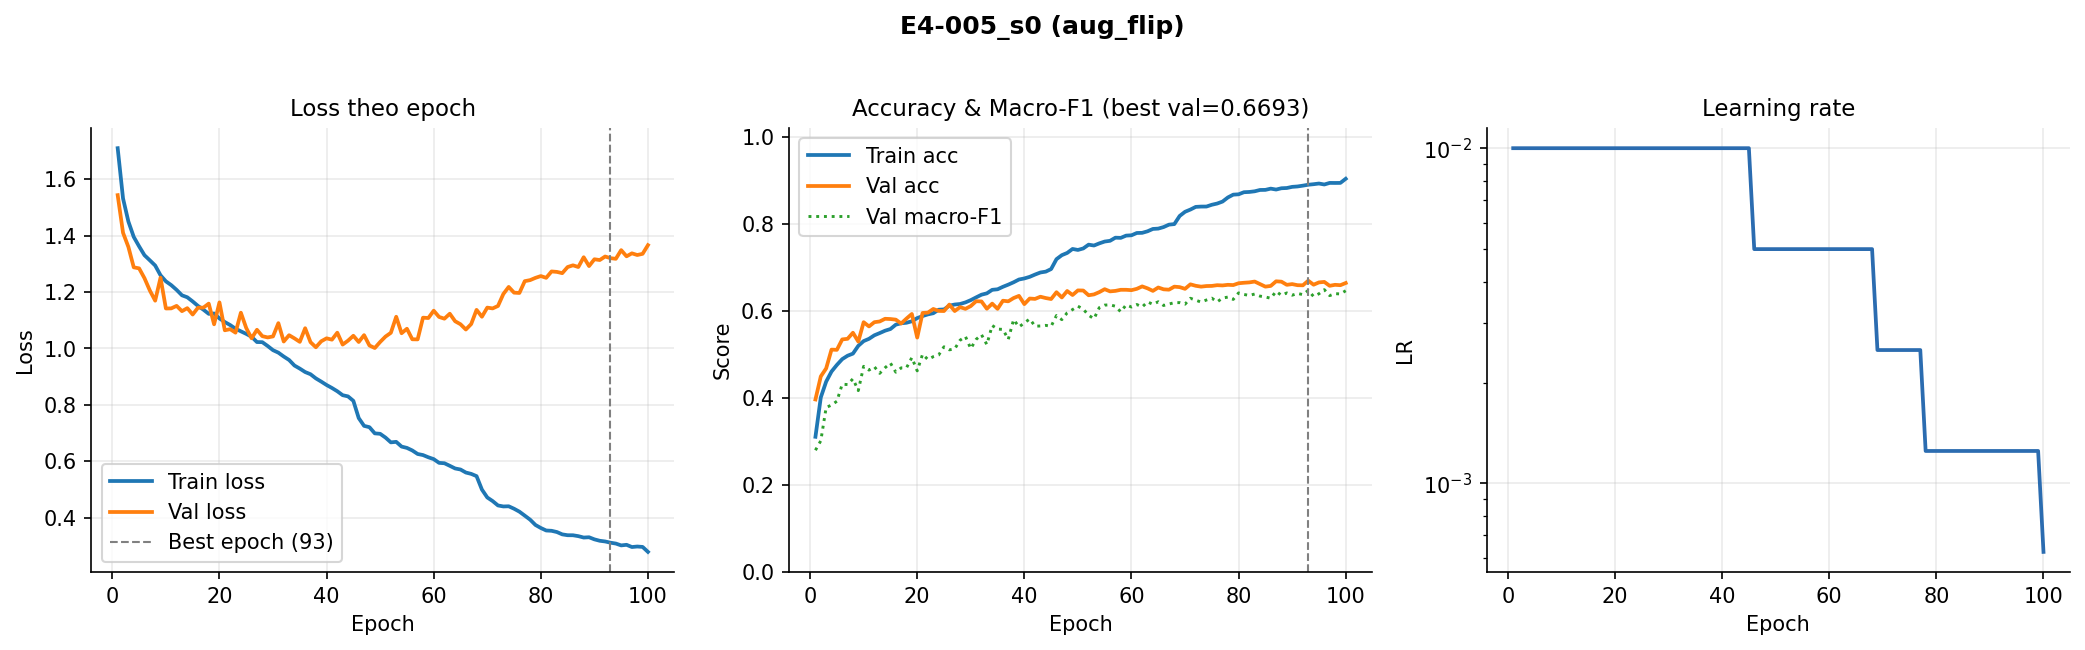

Values plotted in this chart, from the file beside it:
epoch, train_loss, val_loss, train_acc, val_acc, val_macro_f1, lr
1, 1.71, 1.543, 0.3108, 0.3965, 0.2798, 0.01
2, 1.532, 1.41, 0.4012, 0.4494, 0.3016, 0.01
3, 1.45, 1.36, 0.4374, 0.4678, 0.3781, 0.01
4, 1.395, 1.288, 0.4606, 0.511, 0.3836, 0.01
5, 1.362, 1.284, 0.4758, 0.5104, 0.3924, 0.01
6, 1.331, 1.249, 0.4891, 0.5344, 0.4316, 0.01
7, 1.312, 1.206, 0.497, 0.5358, 0.4307, 0.01
8, 1.294, 1.169, 0.5018, 0.5497, 0.4439, 0.01
9, 1.259, 1.251, 0.5197, 0.5294, 0.4169, 0.01
10, 1.238, 1.142, 0.5306, 0.574, 0.4726, 0.01
11, 1.224, 1.142, 0.5358, 0.5642, 0.464, 0.01
12, 1.208, 1.151, 0.5439, 0.574, 0.4716, 0.01
13, 1.188, 1.132, 0.549, 0.5756, 0.4565, 0.01
14, 1.181, 1.143, 0.5544, 0.5818, 0.4694, 0.01
15, 1.167, 1.12, 0.5583, 0.5812, 0.48, 0.01
16, 1.151, 1.145, 0.5683, 0.5798, 0.4592, 0.01
17, 1.138, 1.145, 0.5715, 0.5709, 0.4691, 0.01
18, 1.123, 1.159, 0.5727, 0.5823, 0.4692, 0.01
19, 1.124, 1.086, 0.5761, 0.5929, 0.4927, 0.01
20, 1.107, 1.163, 0.5834, 0.5386, 0.4622, 0.01
21, 1.094, 1.065, 0.588, 0.5952, 0.5003, 0.01
22, 1.083, 1.068, 0.5919, 0.596, 0.4882, 0.01
23, 1.07, 1.056, 0.5946, 0.6043, 0.4948, 0.01
24, 1.061, 1.127, 0.6026, 0.5999, 0.4985, 0.01
25, 1.052, 1.072, 0.6033, 0.5996, 0.5175, 0.01
26, 1.041, 1.036, 0.612, 0.6144, 0.5105, 0.01
27, 1.023, 1.066, 0.6145, 0.5996, 0.5127, 0.01
28, 1.022, 1.044, 0.6158, 0.6085, 0.5325, 0.01
29, 1.009, 1.039, 0.6194, 0.6046, 0.5412, 0.01
30, 0.994, 1.043, 0.6246, 0.611, 0.5133, 0.01
31, 0.9852, 1.09, 0.631, 0.6222, 0.5345, 0.01
32, 0.9715, 1.025, 0.6371, 0.6216, 0.5453, 0.01
33, 0.9593, 1.047, 0.6402, 0.6049, 0.5227, 0.01
34, 0.9396, 1.036, 0.6483, 0.6166, 0.5664, 0.01
35, 0.9287, 1.023, 0.6496, 0.6046, 0.5581, 0.01
36, 0.9165, 1.072, 0.6553, 0.6233, 0.5574, 0.01
37, 0.9088, 1.022, 0.6602, 0.6219, 0.5345, 0.01
38, 0.894, 1.004, 0.6657, 0.6294, 0.58, 0.01
39, 0.8826, 1.026, 0.672, 0.6344, 0.5631, 0.01
40, 0.8706, 1.036, 0.6745, 0.6155, 0.5722, 0.01
41, 0.8601, 1.031, 0.6781, 0.6283, 0.5814, 0.01
42, 0.8484, 1.056, 0.6834, 0.6275, 0.5648, 0.01
43, 0.8345, 1.014, 0.6881, 0.6325, 0.5653, 0.01
44, 0.8303, 1.028, 0.6901, 0.6294, 0.5667, 0.01
45, 0.8144, 1.045, 0.696, 0.6272, 0.5644, 0.01
46, 0.7534, 1.023, 0.7187, 0.6428, 0.5893, 0.005
47, 0.7258, 1.047, 0.7279, 0.6308, 0.5798, 0.005
48, 0.7211, 1.011, 0.733, 0.6456, 0.5956, 0.005
49, 0.6992, 1.002, 0.7422, 0.6364, 0.603, 0.005
50, 0.6976, 1.023, 0.7399, 0.647, 0.6107, 0.005
51, 0.6843, 1.042, 0.7434, 0.6467, 0.6038, 0.005
52, 0.6673, 1.056, 0.7521, 0.6358, 0.5899, 0.005
53, 0.6692, 1.112, 0.7501, 0.6378, 0.5818, 0.005
54, 0.6524, 1.054, 0.755, 0.6431, 0.6075, 0.005
55, 0.6477, 1.07, 0.7592, 0.6498, 0.6132, 0.005
56, 0.6387, 1.033, 0.7609, 0.6447, 0.6139, 0.005
57, 0.6262, 1.032, 0.7681, 0.6459, 0.6106, 0.005
58, 0.6223, 1.109, 0.7677, 0.6484, 0.5978, 0.005
59, 0.6145, 1.108, 0.7728, 0.6484, 0.6137, 0.005
60, 0.6079, 1.134, 0.7736, 0.6475, 0.6088, 0.005
... 40 more rows
